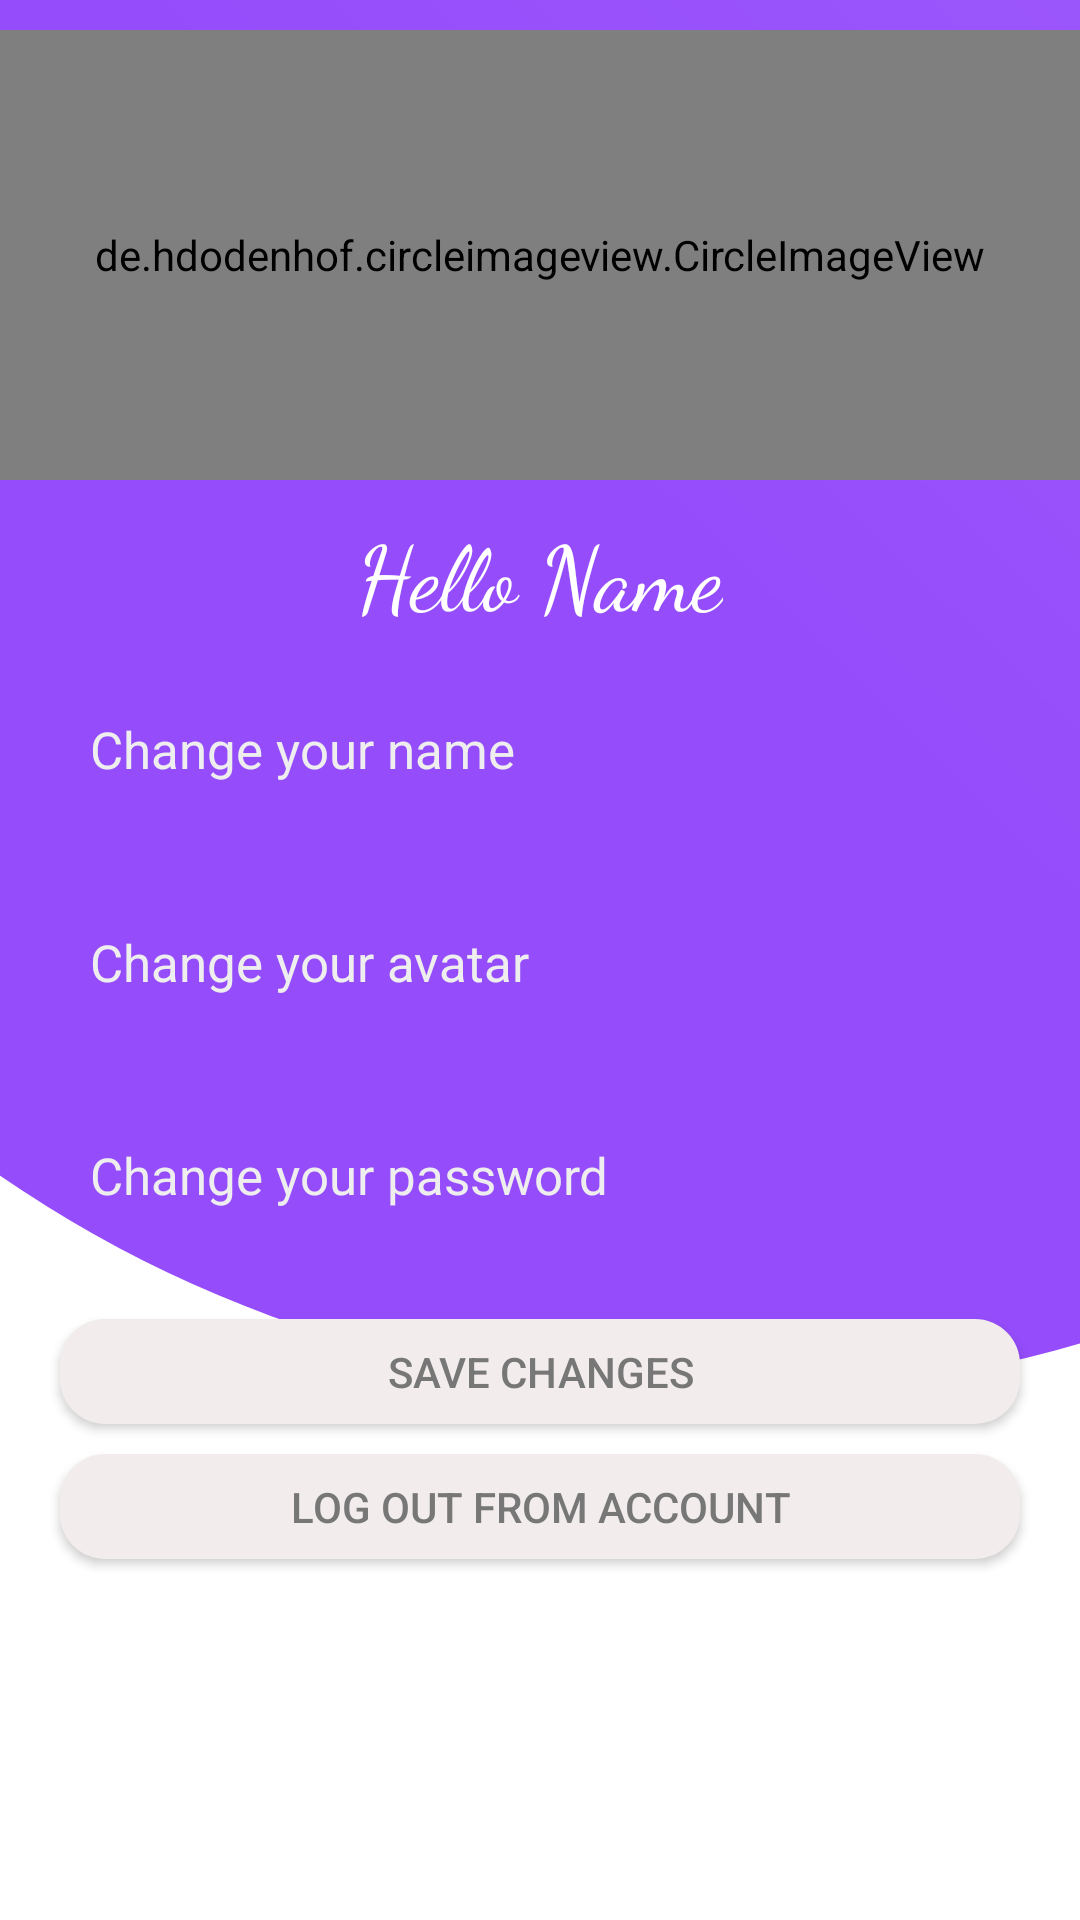

Here is an Android app screen rendered from its layout file. Give the layout XML and the strings, colors and styles it references.
<!-- AndroidManifest.xml: application theme Theme.Final -->
<!-- res/layout/fragment_profile.xml -->
<?xml version="1.0" encoding="utf-8"?>
<RelativeLayout xmlns:android="http://schemas.android.com/apk/res/android"
    xmlns:app="http://schemas.android.com/apk/res-auto"
    xmlns:tools="http://schemas.android.com/tools"
    android:layout_width="match_parent"
    android:layout_height="match_parent"
    tools:context=".MainActivity">

    <LinearLayout
        android:orientation="vertical"
        android:layout_width="match_parent"
        android:layout_height="match_parent">
        <ImageView
            android:layout_weight="4"
            android:src="@drawable/ic_login"
            android:scaleType="centerCrop"
            android:layout_width="match_parent"
            android:layout_height="0dp" />
        <View
            android:layout_weight="1"
            android:layout_width="match_parent"
            android:layout_height="0dp"/>
    </LinearLayout>


    <LinearLayout
        android:gravity="center"
        android:layout_width="match_parent"
        android:layout_height="wrap_content"
        android:orientation="vertical">

        <de.hdodenhof.circleimageview.CircleImageView
            android:id="@+id/imageView"
            android:src="@drawable/img_6"
            android:layout_width="match_parent"
            android:layout_height="150dp"
            android:layout_marginBottom="10dp"
            android:layout_marginTop="10dp"
            />
        <LinearLayout
            android:layout_width="wrap_content"
            android:layout_height="wrap_content"
            android:orientation="horizontal"
            android:layout_marginBottom="10dp">
            <TextView
                android:textColor="#fff"
                android:textSize="30dp"
                android:text="Hello "
                android:fontFamily="cursive"
                android:layout_width="wrap_content"
                android:layout_height="wrap_content" />
            <TextView
                android:id="@+id/nameSurname"
                android:textColor="#fff"
                android:textSize="30dp"
                android:text="Name"
                android:fontFamily="cursive"
                android:layout_width="wrap_content"
                android:layout_height="wrap_content" />
        </LinearLayout>

        <EditText
            android:id="@+id/editPersonName"
            android:inputType="text"
            android:textColor="#fff"
            android:textColorHint="#eee"
            android:paddingStart="10dp"
            android:paddingLeft="10dp"
            android:hint="Change your name"
            android:layout_marginLeft="20dp"
            android:layout_marginRight="20dp"
            android:layout_width="match_parent"
            android:layout_height="?actionBarSize"
            android:background="@drawable/rounded_corner"
            android:textSize="17sp" />
        <EditText
            android:id="@+id/editPersonPhoto"
            android:inputType="text"
            android:textColor="#fff"
            android:textColorHint="#eee"
            android:paddingStart="10dp"
            android:layout_marginTop="15dp"
            android:paddingLeft="10dp"
            android:hint="Change your avatar"
            android:layout_marginLeft="20dp"
            android:layout_marginRight="20dp"
            android:layout_width="match_parent"
            android:layout_height="?actionBarSize"
            android:background="@drawable/rounded_corner"
            android:textSize="17sp" />
        <EditText
            android:id="@+id/editPersonPassword"
            android:textColor="#fff"
            android:layout_marginTop="15dp"
            android:layout_marginLeft="20dp"
            android:layout_marginRight="20dp"
            android:layout_marginBottom="20dp"
            android:textColorHint="#eee"
            android:paddingStart="10dp"
            android:paddingLeft="10dp"
            android:hint="Change your password"
            android:inputType="textPassword"
            android:layout_width="match_parent"
            android:layout_height="?actionBarSize"
            android:background="@drawable/rounded_corner"
            android:textSize="17sp" />
        <Button
            android:id="@+id/buttonSave"
            android:paddingRight="20dp"
            android:background="@drawable/rounded_corner_button"
            android:paddingLeft="20dp"
            android:backgroundTint="#f2ecec"
            android:layout_marginBottom="10dp"
            android:text="Save changes"
            android:textColor="#777"
            android:layout_marginLeft="20dp"
            android:layout_marginRight="20dp"
            android:layout_width="match_parent"
            android:layout_height="35dp" />
        <Button
            android:id="@+id/buttonLogout"
            android:paddingRight="20dp"
            android:background="@drawable/rounded_corner_button"
            android:paddingLeft="20dp"
            android:backgroundTint="#f2ecec"
            android:layout_marginBottom="10dp"
            android:text="Log out from account"
            android:textColor="#777"
            android:layout_marginLeft="20dp"
            android:layout_marginRight="20dp"
            android:layout_width="match_parent"
            android:layout_height="35dp"  />

    </LinearLayout>

</RelativeLayout>
<!-- resources referenced by this layout -->
<resources>
  <!-- drawable ic_login (drawable) -->
  <vector xmlns:android="http://schemas.android.com/apk/res/android"
      xmlns:aapt="http://schemas.android.com/aapt"
      android:width="512dp"
      android:height="512dp"
      android:viewportWidth="490"
      android:viewportHeight="490">
      <group>
          <clip-path android:pathData="M0,0h512v512h-512z M 0,0"/>
          <path
              android:pathData="M-70.0,115.0a371.5,330.0,0,1,0,743.0,0.0a371.5,330.0,0,1,0,-743.0,0.0z">
              <aapt:attr name="android:fillColor">
                  <gradient
                      android:startY="169"
                      android:startX="270"
                      android:endY="-2705"
                      android:endX="3084"
                      android:type="linear">
                      <item android:offset="0" android:color="#FF954CFB"/>
                      <item android:offset="1" android:color="#FFFFFFFF"/>
                  </gradient>
              </aapt:attr>
          </path>
      </group>
  </vector>
  <!-- drawable rounded_corner_button (drawable) -->
  <?xml version="1.0" encoding="UTF-8"?>
  <shape xmlns:android="http://schemas.android.com/apk/res/android">
      <solid android:color="#f2ecec"/>
      <corners
          android:bottomRightRadius="15dip"
          android:bottomLeftRadius="15dip"
          android:topLeftRadius="15dip"
          android:topRightRadius="15dip"/>
  </shape>
  <style name="Theme.Final" parent="Theme.MaterialComponents.DayNight.DarkActionBar">
          
          <item name="colorPrimary">@color/endblue</item>
          <item name="colorPrimaryVariant">@color/purple_700</item>
          <item name="colorOnPrimary">@color/white</item>
          
          <item name="colorSecondary">@color/teal_200</item>
          <item name="colorSecondaryVariant">@color/teal_700</item>
          <item name="colorOnSecondary">@color/black</item>
          
          <item name="android:statusBarColor" tools:targetApi="l">?attr/colorPrimaryVariant</item>
          
      </style>
  <color name="endblue">#f2ecec</color>
  <color name="purple_700">#FF3700B3</color>
  <color name="white">#FFFFFFFF</color>
  <color name="teal_200">#FF03DAC5</color>
  <color name="teal_700">#FF018786</color>
  <color name="black">#FF000000</color>
</resources>
